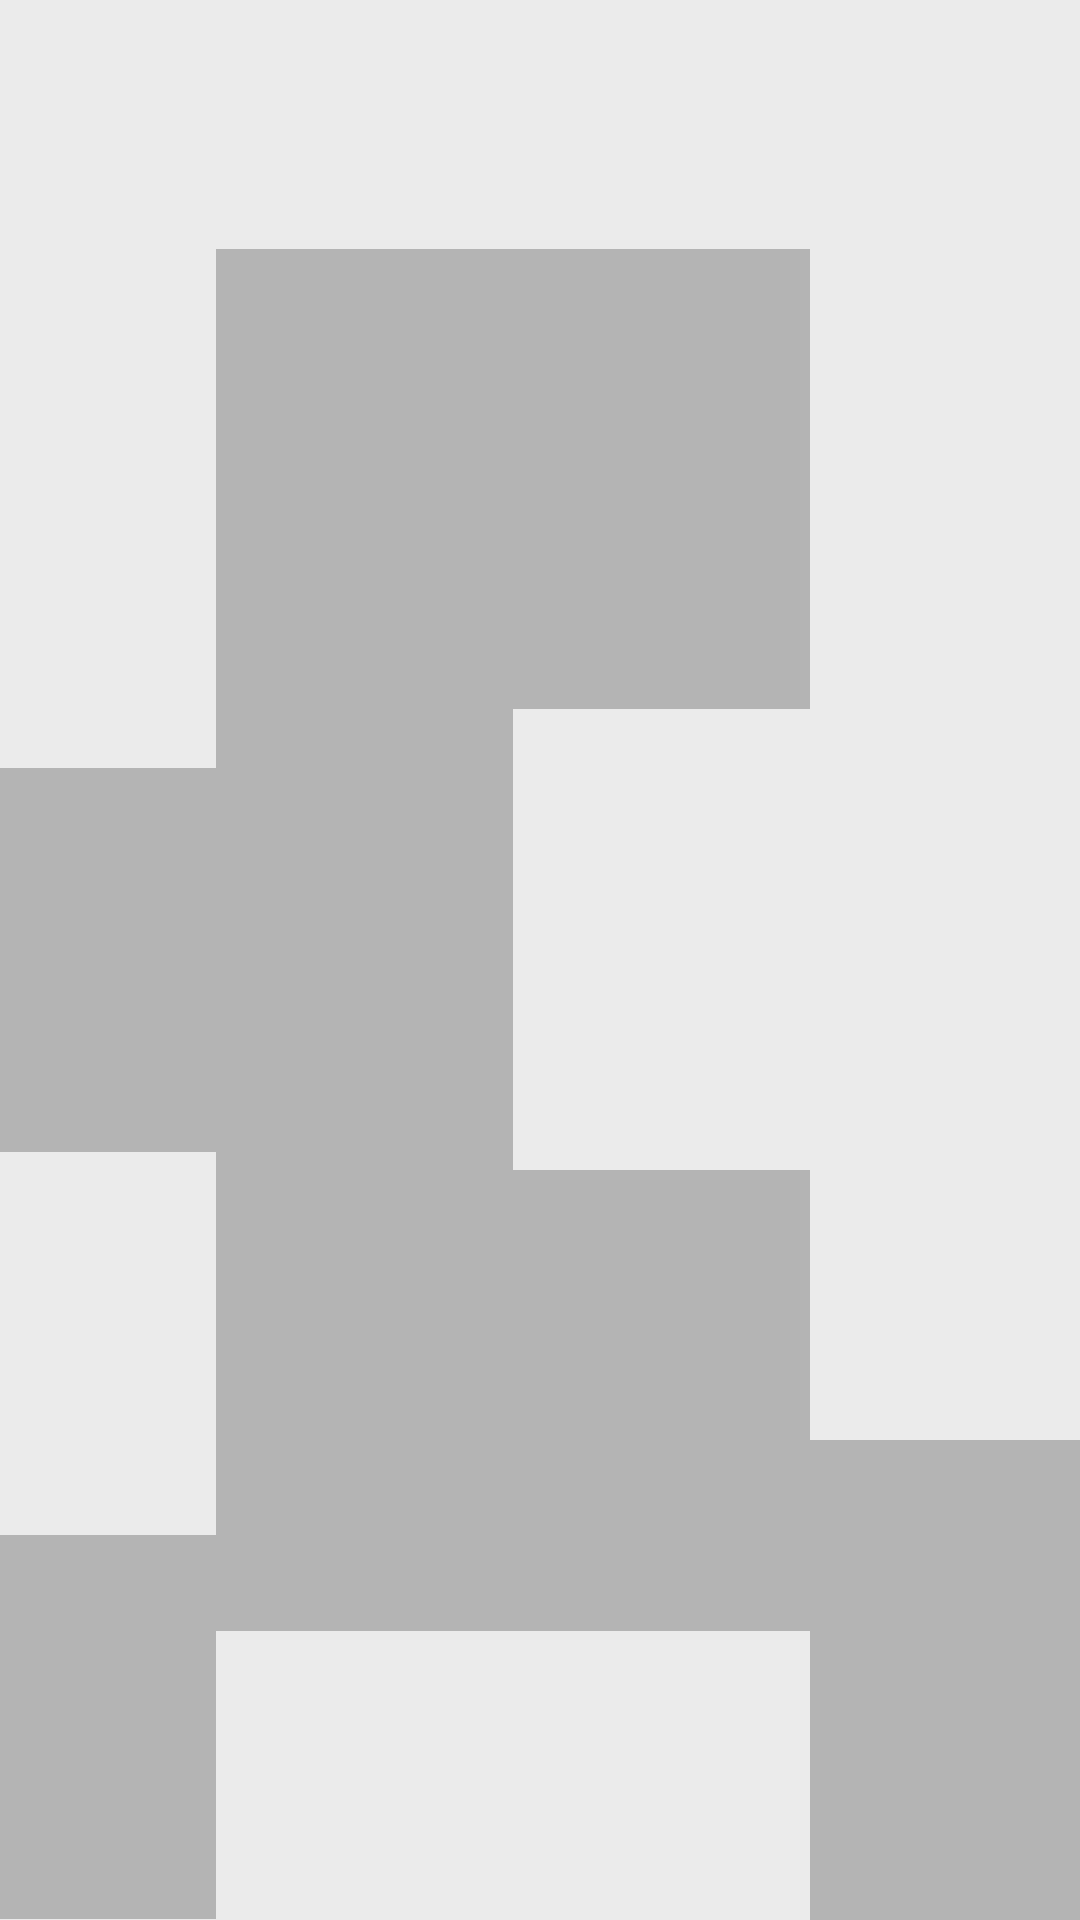

This screen was rendered from an Android layout file. Write that file and the resources it references.
<!-- AndroidManifest.xml: application theme Theme.Chance -->
<!-- res/layout/home_activity.xml -->
<?xml version="1.0" encoding="utf-8"?>
<LinearLayout xmlns:android="http://schemas.android.com/apk/res/android"
              xmlns:tools="http://schemas.android.com/tools"
              android:layout_width="match_parent"
              android:layout_height="match_parent"
              tools:context=".pages.HomeActivity"
              android:gravity="center"
              android:orientation="vertical"
              android:background="#FFFFFF"
>
    <LinearLayout
            android:layout_width="fill_parent"
            android:layout_height="match_parent"
            android:orientation="horizontal">
        <LinearLayout
                android:layout_width="wrap_content"
                android:layout_weight=".20"
                android:layout_height="match_parent"
                android:orientation="vertical"
                android:background="@color/dy_weight_bg">
            <LinearLayout
                    android:layout_width="match_parent"
                    android:layout_height="wrap_content"
                    android:layout_weight=".40"
                    android:orientation="vertical"
                    android:background="@color/dy_weight_bg">
            </LinearLayout>
            <LinearLayout
                    android:layout_width="match_parent"
                    android:layout_height="wrap_content"
                    android:layout_weight=".20"
                    android:orientation="vertical"
                    android:background="@color/black1">
            </LinearLayout>
            <LinearLayout
                    android:layout_width="match_parent"
                    android:layout_height="wrap_content"
                    android:layout_weight=".20"
                    android:orientation="vertical"
                    android:background="@color/dy_weight_bg">
            </LinearLayout>
            <LinearLayout
                    android:layout_width="match_parent"
                    android:layout_height="wrap_content"
                    android:layout_weight=".20"
                    android:orientation="vertical"
                    android:background="@color/black1">
            </LinearLayout>
        </LinearLayout>
        <LinearLayout
                android:layout_width="wrap_content"
                android:layout_weight=".55"
                android:layout_height="match_parent"
                android:orientation="vertical"
                android:background="@color/black1">
            <LinearLayout
                    android:layout_width="match_parent"
                    android:layout_height="wrap_content"
                    android:layout_weight=".13"
                    android:orientation="vertical"
                    android:background="@color/dy_weight_bg">
            </LinearLayout>
            <LinearLayout
                    android:layout_width="match_parent"
                    android:layout_height="wrap_content"
                    android:layout_weight=".24"
                    android:orientation="vertical"
                    android:background="@color/black1">
            </LinearLayout>
            <LinearLayout
                    android:layout_width="match_parent"
                    android:layout_height="wrap_content"
                    android:layout_weight=".24"
                    android:orientation="horizontal"
                    android:background="@color/dy_weight_bg">
                <LinearLayout
                        android:layout_width="match_parent"
                        android:layout_height="match_parent"
                        android:layout_weight=".50"
                        android:orientation="vertical"
                        android:background="@color/black1">
                </LinearLayout>
                <LinearLayout
                        android:layout_width="match_parent"
                        android:layout_height="match_parent"
                        android:layout_weight=".50"
                        android:orientation="vertical"
                        android:background="@color/dy_weight_bg">
                </LinearLayout>
            </LinearLayout>
            <LinearLayout
                    android:layout_width="match_parent"
                    android:layout_height="wrap_content"
                    android:layout_weight=".24"
                    android:orientation="vertical"
                    android:background="@color/black1">
            </LinearLayout>
            <LinearLayout
                    android:layout_width="match_parent"
                    android:layout_height="wrap_content"
                    android:layout_weight=".15"
                    android:orientation="vertical"
                    android:background="@color/dy_weight_bg">
            </LinearLayout>
        </LinearLayout>
        <LinearLayout
                android:layout_width="wrap_content"
                android:layout_weight=".25"
                android:layout_height="match_parent"
                android:orientation="vertical"
                android:background="@color/dy_weight_bg">
            <LinearLayout
                    android:layout_width="match_parent"
                    android:layout_height="wrap_content"
                    android:layout_weight=".75"
                    android:orientation="vertical"
                    android:background="@color/dy_weight_bg">
            </LinearLayout>
            <LinearLayout
                    android:layout_width="match_parent"
                    android:layout_height="wrap_content"
                    android:layout_weight=".25"
                    android:orientation="vertical"
                    android:background="@color/black1">
            </LinearLayout>
        </LinearLayout>
    </LinearLayout>

</LinearLayout>
<!-- resources referenced by this layout -->
<resources>
  <color name="black1">#b4b4b4</color>
  <color name="dy_weight_bg">#EBEBEB</color>
  <style name="Theme.Chance" parent="Theme.MaterialComponents.DayNight.DarkActionBar">
          
          <item name="colorPrimary">@color/purple_500</item>
          <item name="colorPrimaryVariant">@color/purple_700</item>
          <item name="colorOnPrimary">@color/white</item>
          
          <item name="colorSecondary">@color/teal_200</item>
          <item name="colorSecondaryVariant">@color/teal_700</item>
          <item name="colorOnSecondary">@color/black</item>
          
          <item name="android:statusBarColor" tools:targetApi="l">?attr/colorPrimaryVariant</item>
          
      </style>
  <color name="purple_500">#FF6200EE</color>
  <color name="purple_700">#FF3700B3</color>
  <color name="white">#FFFFFFFF</color>
  <color name="teal_200">#FF03DAC5</color>
  <color name="teal_700">#FF018786</color>
  <color name="black">#FF000000</color>
</resources>
